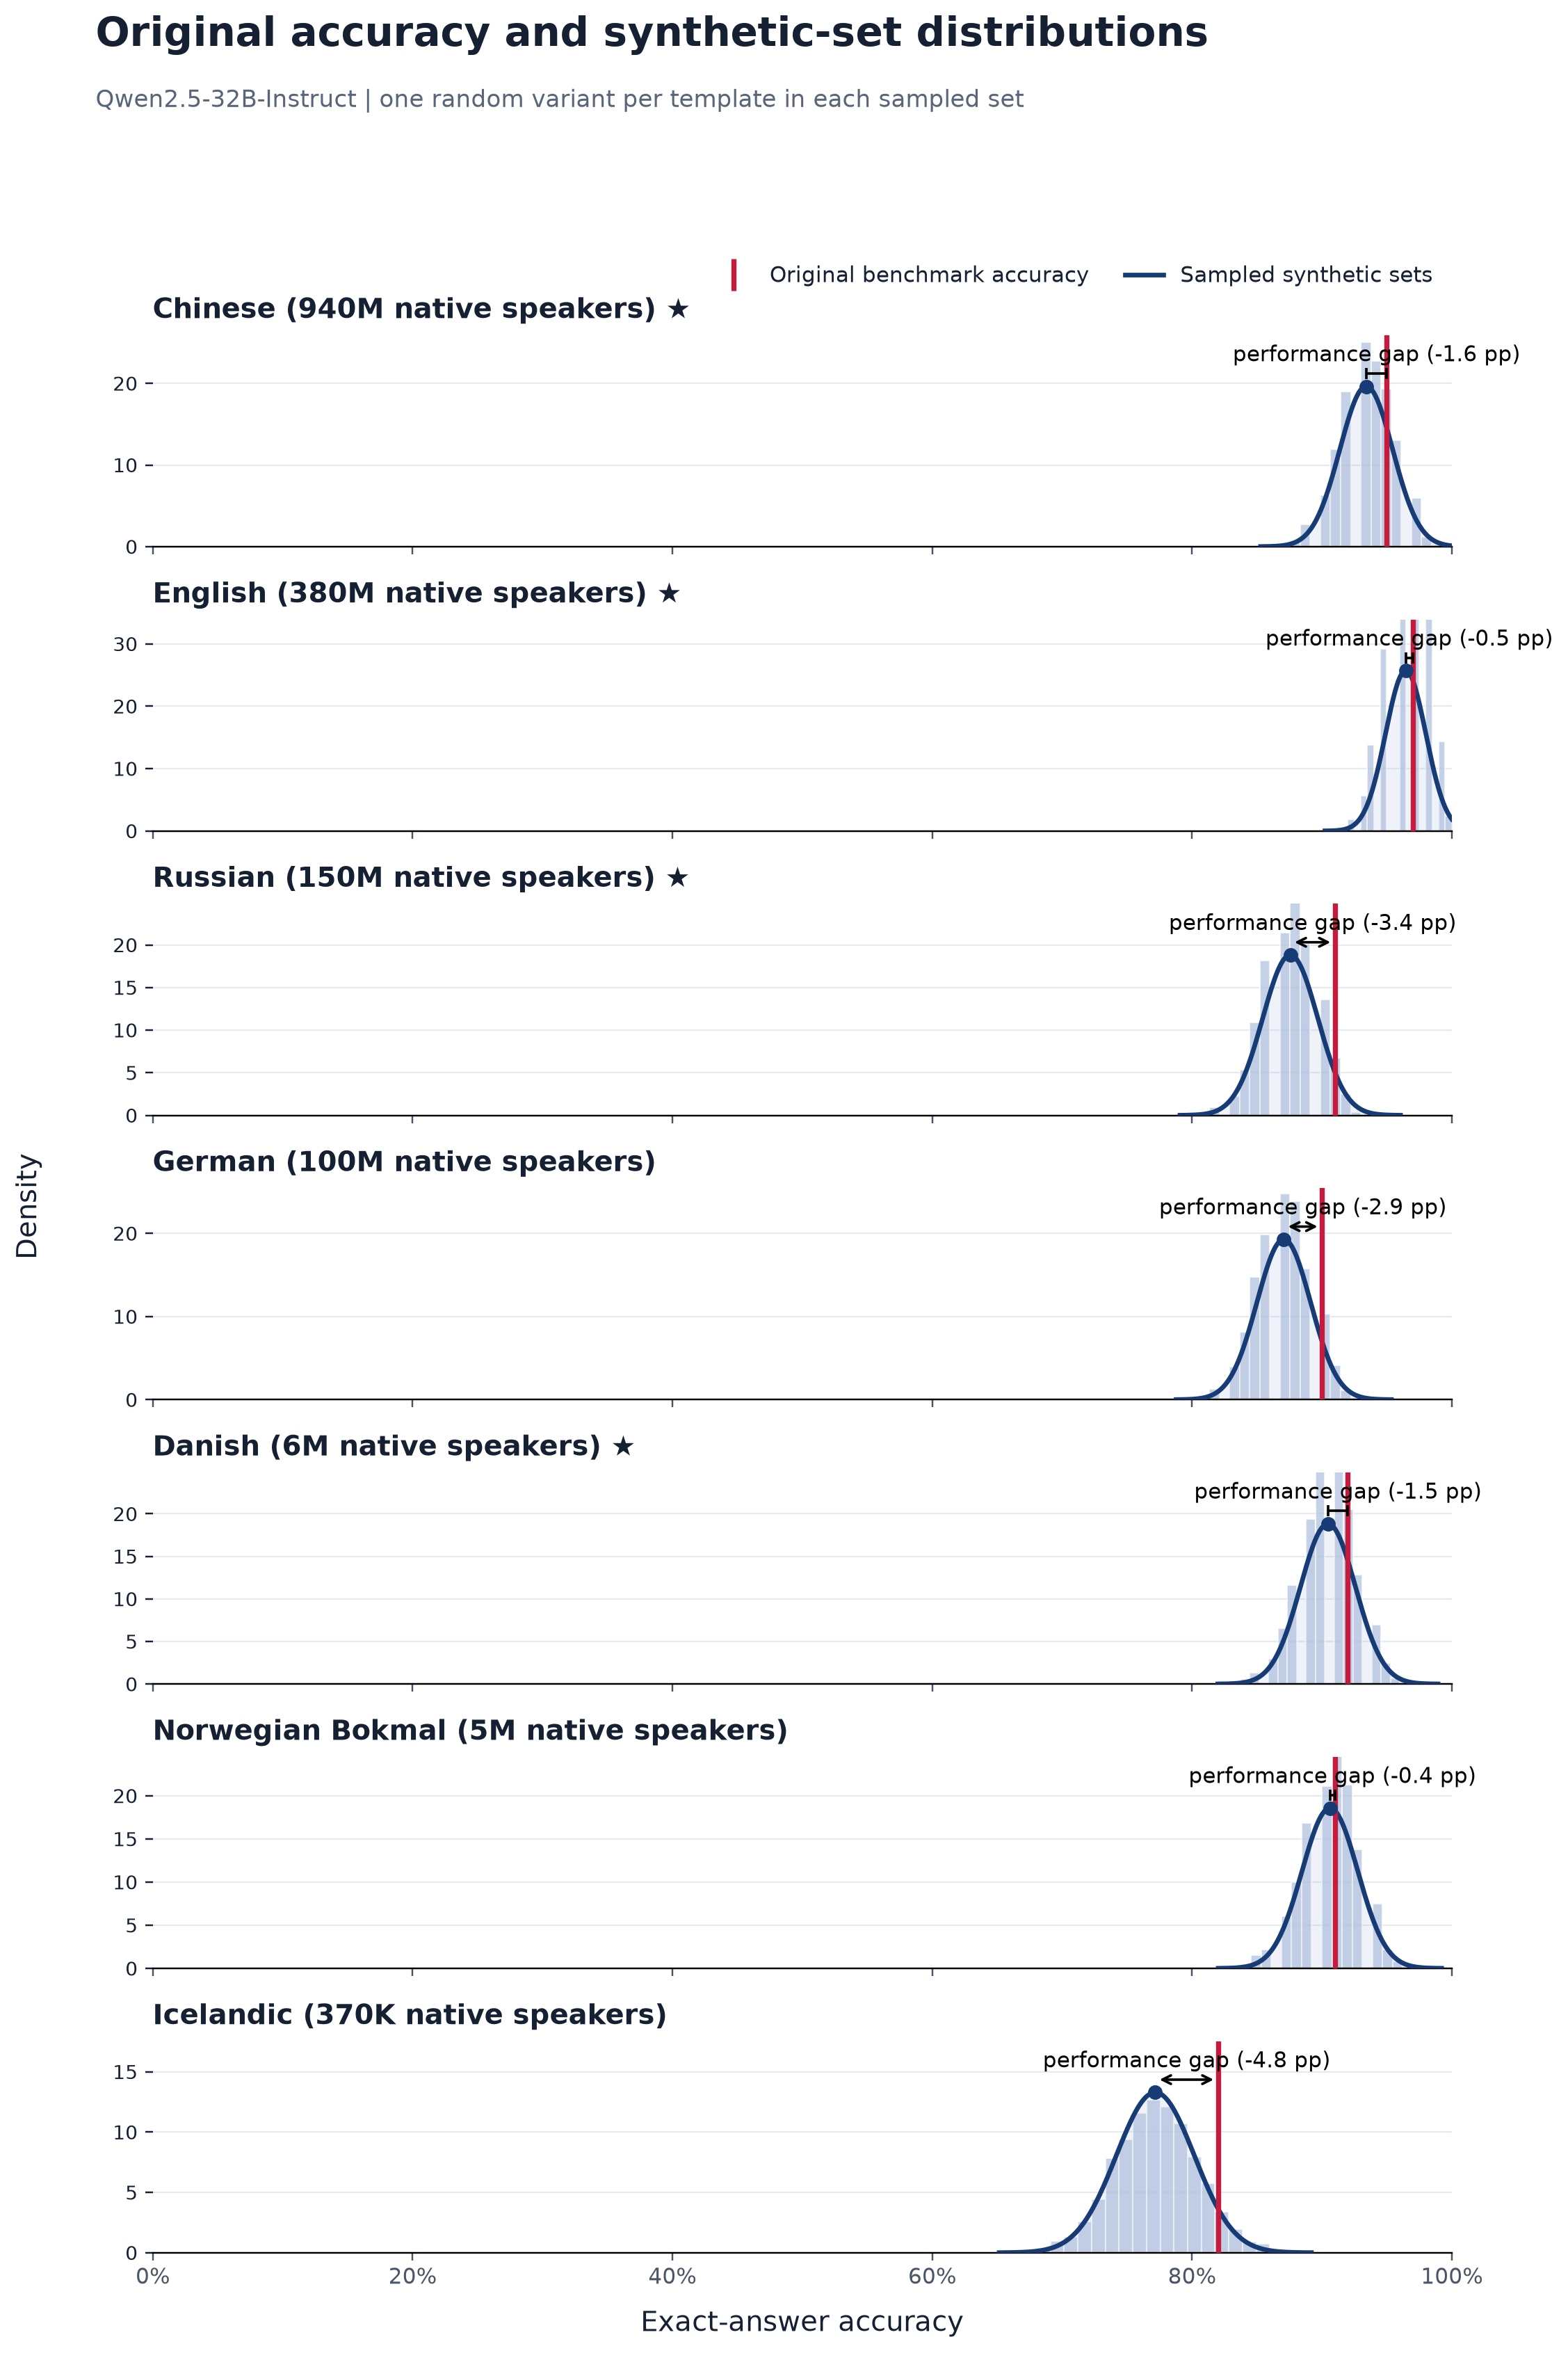

The table this chart was drawn from, first rows:
language, language_label, original_accuracy, synthetic_sampled_mean, synthetic_sampled_std, synthetic_minus_original_pp, paired_models, source_templates, sampled_sets
zho, Chinese, 0.95, 0.9342, 0.02033, -1.583, 1, 100, 2000
eng, English, 0.97, 0.9645, 0.01553, -0.547, 1, 100, 2000
rus, Russian, 0.91, 0.8757, 0.02121, -3.431, 1, 100, 2000
deu, German, 0.9, 0.8707, 0.0207, -2.931, 1, 100, 2000
dan, Danish, 0.92, 0.9047, 0.02119, -1.531, 1, 100, 2000
nob, Norwegian Bokmal, 0.91, 0.9062, 0.02149, -0.379, 1, 100, 2000
isl, Icelandic, 0.82, 0.7718, 0.03003, -4.82, 1, 100, 2000
